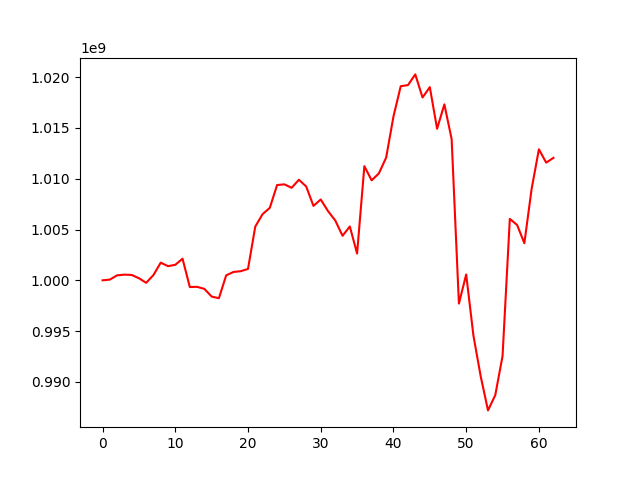

The table this chart was drawn from, first rows:
, 0
0, 1000000000
1, 1000068391
2, 1000490721
3, 1000558775
4, 1000528541
5, 1000208286
6, 999753477
7, 1000520074
8, 1001739842
9, 1001394010
10, 1001527933
11, 1002127030
12, 999337140
13, 999358276
14, 999154554
15, 998401510
16, 998237047
17, 1000488575
18, 1000822146
19, 1000897788
20, 1001120885
21, 1005291406
22, 1006511653
23, 1007137614
24, 1009381815
25, 1009449174
26, 1009110123
27, 1009902980
28, 1009239560
29, 1007328680
30, 1007957938
31, 1006817340
32, 1005888356
33, 1004384890
34, 1005301953
35, 1002637411
36, 1011241685
37, 1009842193
38, 1010533626
39, 1012094988
40, 1016127463
41, 1019111924
42, 1019225401
43, 1020276382
44, 1018003237
45, 1019022830
46, 1014921615
47, 1017326510
48, 1013911197
49, 997709544
50, 1000574133
51, 994539121
52, 990529074
53, 987189923
54, 988697134
55, 992538216
56, 1006048671
57, 1005451153
58, 1003656701
59, 1009011429
... 3 more rows
